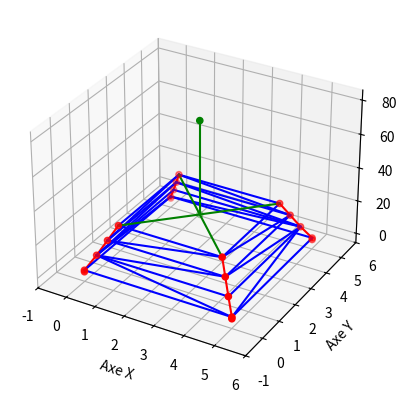

The script that saved this image:
import matplotlib.pyplot as plt
from mpl_toolkits.mplot3d import Axes3D

# ceci est un test github

# Créez une figure 3D
fig = plt.figure()
ax = fig.add_subplot(111, projection='3d')

## Structure
# Coordonnées des points
x_s = [0, 0, 5, 5, 0, 0, 5, 5, 0.27, 0.27, 4.73, 4.73, 0.51, 0.51, 4.49, 4.49, 0.75, 0.75, 4.25, 4.25]
y_s = [0, 5, 0, 5, 0, 5, 0, 5, 0.27, 4.73, 0.27, 4.73, 0.51, 4.49, 0.51, 4.49, 0.75, 4.25, 0.75, 4.25]
z_s = [0, 0, 0, 0, 1, 1, 1, 1, 9, 9, 9, 9, 17, 17, 17, 17, 25, 25, 25, 25]

## Eolienne
# Coordonnées des points
x_e = [2.5, 2.5]
y_e = [2.5, 2.5]
z_e = [25, 80]

# Affichez les points sur le graphique 3D
ax.scatter(x_s, y_s, z_s, c='r', marker='o')
ax.scatter(x_e, y_e, z_e, c='g', marker='o')
ax.plot([0,0], [0,0], [0,1], c='r'), ax.plot([5,5], [0,0], [0,1], c='r'), ax.plot([0,0], [5,5], [0,1], c='r'), ax.plot([5,5], [5,5], [0,1], c='r')
ax.plot([0, 0.27], [0, 0.27], [1, 9], c='r'), ax.plot([0, 0.27], [5, 4.73], [1, 9], c='r'), ax.plot([5, 4.73], [0, 0.27], [1, 9], c='r'), ax.plot([5, 4.73], [5, 4.73], [1, 9], c='r')
ax.plot([0.27, 0.51], [0.27, 0.51], [9, 17], c='r'), ax.plot([0.27, 0.51], [4.73, 4.49], [9, 17], c='r'), ax.plot([4.73, 4.49], [0.27, 0.51], [9, 17], c='r'), ax.plot([4.73, 4.49], [4.73, 4.49], [9, 17], c='r')
ax.plot([0.51, 0.75], [0.51, 0.75], [17, 25], c='r'), ax.plot([0.51, 0.75], [4.49, 4.25], [17, 25], c='r'), ax.plot([4.49, 4.25], [0.51, 0.75], [17, 25], c='r'), ax.plot([4.49, 4.25], [4.49, 4.25], [17, 25], c='r')
ax.plot([0, 0], [0, 5], [1, 1], c="b"), ax.plot([0, 5], [0, 0], [1, 1], c="b"), ax.plot([5, 5], [5, 0], [1, 1], c="b"), ax.plot([5, 0], [5, 5], [1, 1], c="b")
ax.plot([0.27, 0.27], [0.27, 4.73], [9, 9], c="b"), ax.plot([0.27, 4.73], [0.27, 0.27], [9, 9], c="b"), ax.plot([4.73, 4.73], [4.73, 0.27], [9, 9], c="b"), ax.plot([4.73, 0.27], [4.73, 4.73], [9, 9], c="b")
ax.plot([0.51, 0.51], [0.51, 4.49], [17, 17], c="b"), ax.plot([0.51, 4.49], [0.51, 0.51], [17, 17], c="b"), ax.plot([4.49, 4.49], [4.49, 0.51], [17, 17], c="b"), ax.plot([4.49, 0.51], [4.49, 4.49], [17, 17], c="b")
ax.plot([0.75, 0.75], [0.75, 4.25], [25, 25], c="b"), ax.plot([0.75, 4.25], [0.75, 0.75], [25, 25], c="b"), ax.plot([4.25, 4.25], [4.25, 0.75], [25, 25], c="b"), ax.plot([4.25, 0.75], [4.25, 4.25], [25, 25], c="b")
ax.plot([0, 0.27], [5, 0.27], [1, 9], c="b"), ax.plot([5, 0.27], [0, 0.27], [1, 9], c="b"), ax.plot([0, 4.73], [5, 4.73], [1, 9], c="b"), ax.plot([5, 4.73], [0, 4.73], [1, 9], c="b")
ax.plot([0.27, 0.51], [0.27, 4.49], [9, 17], c="b"), ax.plot([0.51, 4.73], [4.49, 4.73], [17, 9], c="b"), ax.plot([4.73, 4.49], [4.73, 0.51], [9, 17], c="b"), ax.plot([4.49, 0.27], [0.51, 0.27], [17, 9], c="b")
ax.plot([0.51, 0.75], [0.51, 4.25], [17, 25], c="b"), ax.plot([0.75, 4.49], [4.25, 4.49], [25, 17], c="b"), ax.plot([4.49, 4.25], [4.49, 0.75], [17, 25], c="b"), ax.plot([4.25, 0.51], [0.75, 0.51], [25, 17], c="b")
ax.plot([0.75,4.25], [0.75, 4.25], [25, 25], c='g'), ax.plot([0.75,4.25], [4.25, 0.75], [25, 25], c='g'), ax.plot([2.5, 2.5], [2.5, 2.5], [25, 80], c='g')

"""
# Étiquetez les points si nécessaire
for i, txt in enumerate(['(0,0,0)', '(0,5,0)', '(5,0,0)', '(5,5,0)']):
    ax.text(x[i], y[i], z[i], txt, fontsize=12)
"""
# Définissez les limites des axes
ax.set_xlim(-1, 6)
ax.set_ylim(-1, 6)
#ax.set_zlim(0, 90)


# Titres des axes
ax.set_xlabel('Axe X')
ax.set_ylabel('Axe Y')
ax.set_zlabel('Axe Z')

# Affichez le graphique
plt.show()


nodeList = [[0, 0, 0],         # node 1
            [5, 0, 0],         # node 2
            [0, 5, 0],         # node 3
            [5, 5, 0],         # node 4
            [0, 0, 1],         # node 5
            [5, 0, 1],         # node 6
            [0, 5, 1],         # node 7
            [5, 5, 1],         # node 8
            [0.27, 0.27, 9],   # node 9
            [4.73, 0.27, 9],   # node 10
            [0.27, 4.73, 9],   # node 11
            [4.73, 4.73, 9],   # node 12
            [0.51, 0.51, 17],  # node 13
            [4.49, 0.51, 17],  # node 14
            [0.51, 4.49, 17],  # node 15
            [4.49, 4.49, 17],  # node 16
            [0.75, 0.75, 25],  # node 17
            [4.25, 0.75, 25],  # node 18
            [0.75, 4.25, 25],  # node 19
            [4.25, 4.25, 25],  # node 20
            ]


elemList = [[1, 5], [2, 6], [3, 7], [4, 8],
            [5, 9], [6, 10], [7, 11], [8, 12],
            [9, 13], [10, 14], [11, 15], [12, 16],
            [13, 17], [14, 18], [15, 19], [16, 20],
            [5, 6], [6, 7], [7, 8], [8, 5],
            [9, 10], [10, 11], [11, 12], [12, 9],
            [13, 14], [14, 15], [15, 16], [16, 13],
            [17, 18], [18, 19], [19, 20], [20, 17],
            [9, 6], [6, 12], [12, 7], [7, 9],
            [14, 9], [9, 15], [15, 12], [12, 14],
            [17, 15], [15, 20], [20, 14], [14, 17]
            ]

numberElem = 3
numberBeam = len(elemList)
for x in range(numberBeam):
    i = elemList[x][0]
    j = elemList[x][1]

    current = i
    len_x = abs(nodeList[i-1][0] - nodeList[j-1][0])/numberElem
    if nodeList[i-1][0] > nodeList[j-1][0]:
        len_x *= -1
    len_y = abs(nodeList[i-1][1] - nodeList[j-1][1])/numberElem
    if nodeList[i-1][1] > nodeList[j-1][1]:
        len_y *= -1
    len_z = abs(nodeList[i-1][2] - nodeList[j-1][2])/numberElem
    if nodeList[i-1][2] > nodeList[j-1][2]:
        len_z *= -1

    for m in range(numberElem):
        new = len(nodeList) + 1
        if (m != numberElem-2):
            elemList.append([current, new])
            nodeList.append([nodeList[current-1][0] + len_x, nodeList[current-1][1] + len_y, nodeList[current-1][2] + len_z])

            current = new
        else:
            elemList.append([new, j])

print(nodeList)
print(elemList)

dofList = []

dof = 1
for i in range(len(nodeList)):
    tmp = []
    for j in range(6):
        tmp.append(dof)
        dof += 1
    dofList.append(tmp)

print(dofList)

locel = []
